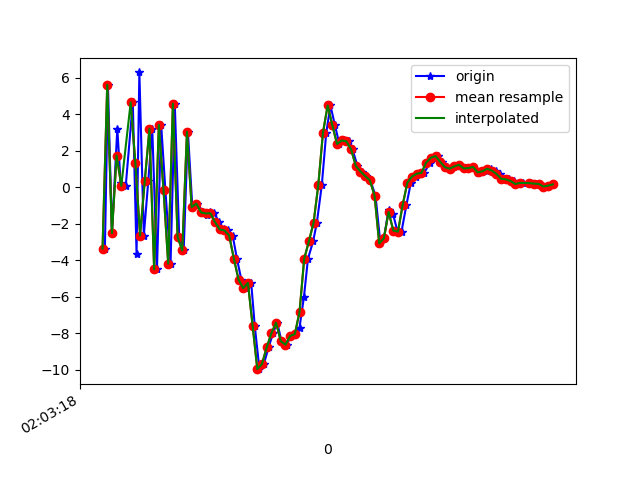

Source data for this figure (header and first rows):
1617847398990, 543042546752520, -3.3549647, -1.0921798, 1.3223743
1617847399003, 543042565983290, 5.607, 0.4638, -4.028
1617847399020, 543042585214060, -2.509, -0.8006, 3.328
1617847399043, 543042604444830, 3.21, 0.233, -6.617
1617847399057, 543042623675600, 0.2505, -0.5542, 7.276
1617847399079, 543042642906370, 0.07789, -0.4655, -8.684
1617847399109, 543042662137140, 4.64, 0.4985, 7.531
1617847399125, 543042681367910, -3.64, -1.295, -5.112
1617847399137, 543042700598680, 6.28, 0.272, 0.8716
1617847399156, 543042719829450, -2.642, -1.581, 4.48
1617847399175, 543042739060220, 0.3319, -1.103, -7.741
1617847399192, 543042758290990, 3.204, -0.07432, 7.015
1617847399212, 543042777521760, -4.493, -2.774, -2.11
1617847399230, 543042796752530, 3.416, -2.326, -1.988
1617847399248, 543042815983300, -0.1554, -3.289, 9.607
1617847399270, 543042835214070, -4.184, -3.544, -5.094
1617847399288, 543042854444840, 4.572, -1.009, 1.674
1617847399307, 543042873675610, -2.729, -1.925, 7.009
1617847399326, 543042892906380, -3.461, -2.701, -7.285
1617847399344, 543042912137150, 3.039, -1.342, 2.631
1617847399363, 543042931367920, -1.092, -2.459, 1.153
1617847399384, 543042950598690, -0.8918, -1.916, -0.03291
1617847399409, 543042969829460, -1.378, -1.806, -0.7812
1617847399425, 543042989060230, -1.523, -2.371, -0.4765
1617847399438, 543043008291000, -1.347, -2.689, -0.1042
1617847399457, 543043027521770, -1.426, -2.277, -0.1406
1617847399477, 543043046752540, -1.919, -1.655, -0.6725
1617847399496, 543043065983310, -2.31, -1.345, -0.7756
1617847399515, 543043085214080, -2.365, -1.167, -0.6897
1617847399535, 543043104444850, -2.644, -0.6536, 0.2099
1617847399553, 543043123675620, -3.903, 1.051, 1.413
1617847399572, 543043142906390, -5.058, 2.933, 2.259
1617847399591, 543043162137160, -5.523, 5.167, 4.281
1617847399614, 543043181367930, -5.236, 7.917, 8.624
1617847399629, 543043200598700, -7.568, 8.676, 10.22
1617847399649, 543043219829470, -9.954, 7.074, 11.14
1617847399668, 543043239060240, -9.669, 5.248, 11.49
1617847399688, 543043258291010, -8.765, 3.573, 9.474
1617847399707, 543043277521780, -7.991, 0.5827, 5.943
1617847399725, 543043296752550, -7.41, -1.504, 3.899
1617847399743, 543043315983320, -8.417, -5.325, 2.427
1617847399766, 543043335214090, -8.62, -5.259, -1.743
1617847399782, 543043354444860, -8.136, -1.173, -7.47
1617847399800, 543043373675630, -8.038, 2.071, -11.75
1617847399820, 543043392906400, -7.678, 4.611, -13.7
1617847399839, 543043412137170, -5.992, 2.556, -13.67
1617847399856, 543043431367940, -3.918, -0.7284, -12.68
1617847399878, 543043450598710, -2.962, -0.2081, -13.33
1617847399894, 543043469829480, -1.938, 3.474, -13.97
1617847399915, 543043489060250, 0.1072, 5.705, -12.2
1617847399934, 543043508291020, 2.978, 4.74, -10.1
1617847399952, 543043527521790, 4.472, 2.395, -8.487
1617847399971, 543043546752560, 3.389, 1.383, -7.253
1617847399990, 543043565983330, 2.366, 1.076, -5.805
1617847400008, 543043585214100, 2.558, 0.8056, -4.163
1617847400029, 543043604444870, 2.509, 0.2886, -3.727
1617847400046, 543043623675640, 2.074, 0.1306, -4.036
1617847400067, 543043642906410, 1.167, 0.02288, -2.579
1617847400086, 543043662137180, 0.8586, 0.8188, -1.591
1617847400104, 543043681367950, 0.6128, 1.186, -1.167
1617847400122, 543043700598720, 0.3773, 1.201, -2.047
... 40 more rows
